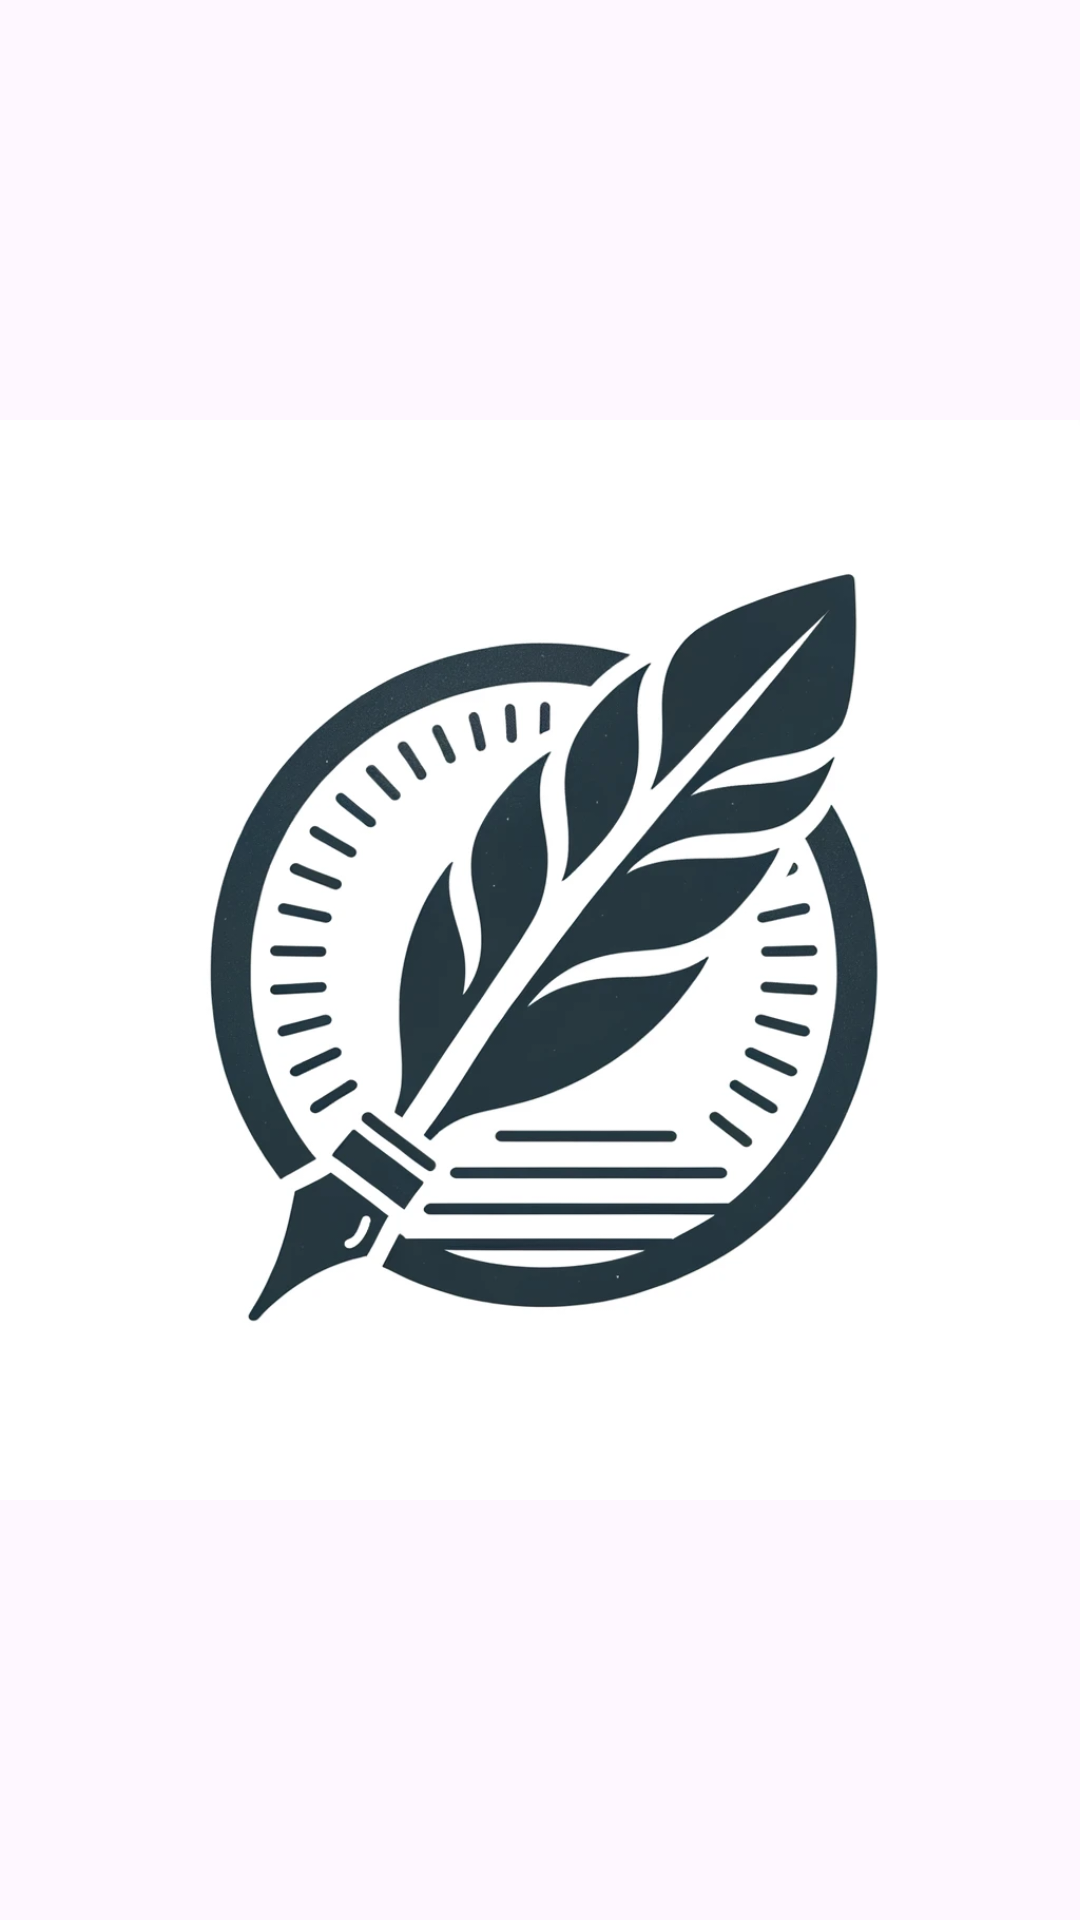

Reconstruct the res/layout file that produces this screen, plus the resources it refers to.
<!-- AndroidManifest.xml: application theme Theme.Tareas -->
<!-- res/layout/activity_splash.xml -->
<?xml version="1.0" encoding="utf-8"?>
<androidx.constraintlayout.widget.ConstraintLayout xmlns:android="http://schemas.android.com/apk/res/android"
    xmlns:app="http://schemas.android.com/apk/res-auto"
    xmlns:tools="http://schemas.android.com/tools"
    android:layout_width="match_parent"
    android:layout_height="match_parent"
    tools:context=".SplashActivity">

    <ImageView
        android:id="@+id/splashImage"
        android:layout_width="wrap_content"
        android:layout_height="wrap_content"
        android:src="@drawable/splash"
        android:layout_centerInParent="true"/>

</androidx.constraintlayout.widget.ConstraintLayout>
<!-- resources referenced by this layout -->
<resources>
  <!-- drawable splash: png bitmap (drawable, 316301 bytes) -->
  <style name="Theme.Tareas" parent="Base.Theme.Tareas" />
  <style name="Base.Theme.Tareas" parent="Theme.Material3.DayNight.NoActionBar">
          
  
          
      </style>
</resources>
